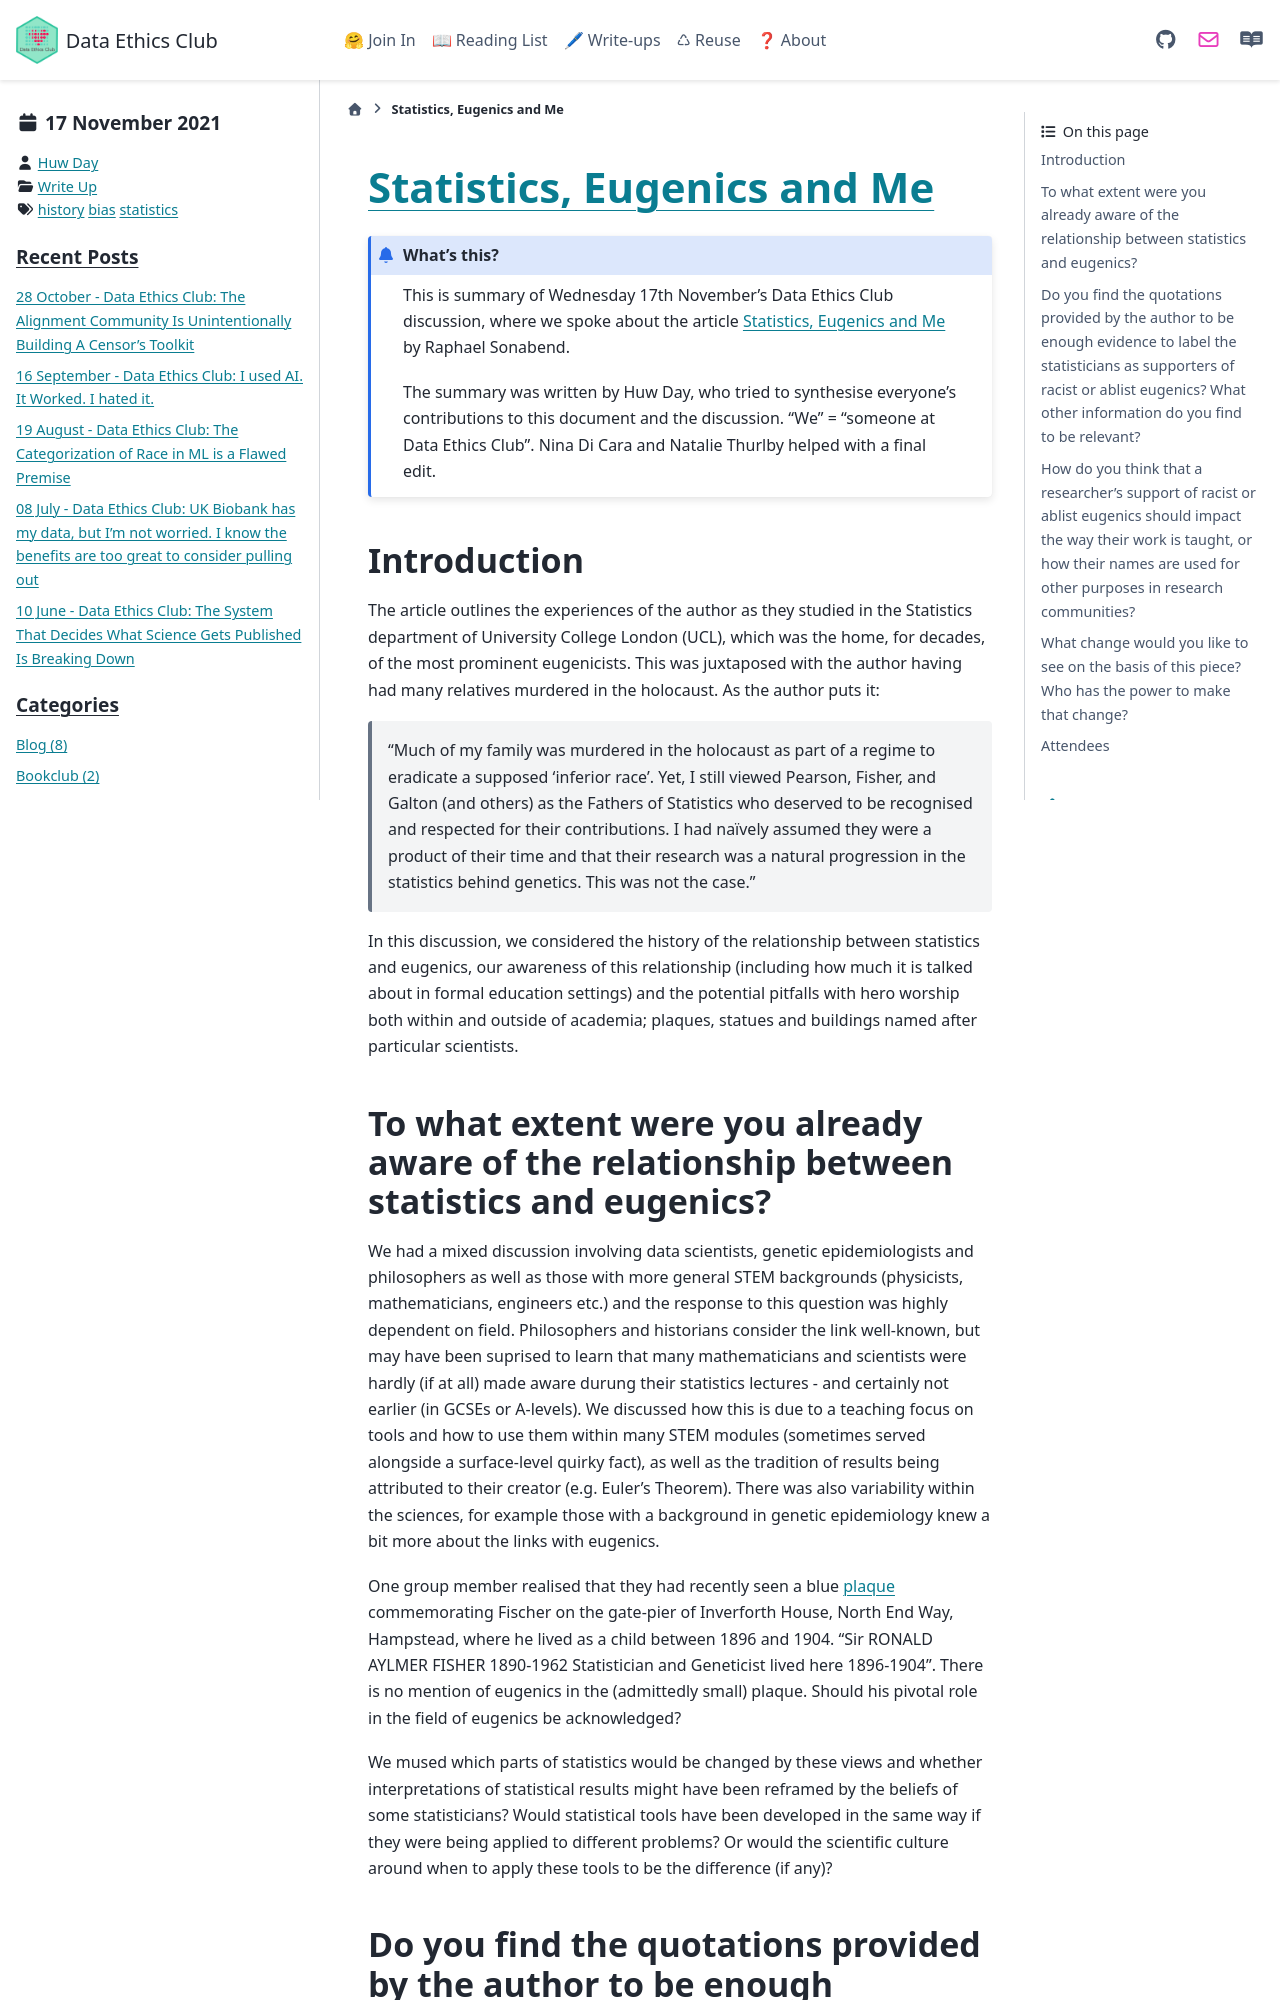

repository: very-good-science/data-ethics-club · page: write_ups/2021-11-17_writeup.html · generator: sphinx

---
blogpost: true
date: November 17, 2021
author: Huw Day
category: Write Up
tags: history, bias, statistics
---


# [Statistics, Eugenics and Me](https://towardsdatascience.com/statistics-eugenics-and-me-29eaf43efac7)
<!--Please don't edit the info panel below-->

```{admonition} What's this? 
This is summary of Wednesday 17th November's Data Ethics Club discussion, where we spoke about the article [Statistics, Eugenics and Me](https://towardsdatascience.com/statistics-eugenics-and-me-29eaf43efac7) by Raphael Sonabend.

The summary was written by Huw Day, who tried to synthesise everyone's contributions to this document and the discussion. "We" = "someone at Data Ethics Club". 
Nina Di Cara and Natalie Thurlby helped with a final edit.
```
## Introduction

The article outlines the experiences of the author as they studied in the Statistics department of University College London (UCL), which was the home, for decades, of the most prominent eugenicists. 
This was juxtaposed with the author having had many relatives murdered in the holocaust. As the author puts it:

> "Much of my family was murdered in the holocaust as part of a regime to eradicate a supposed 'inferior race'. 
> Yet, I still viewed Pearson, Fisher, and Galton (and others) as the Fathers of Statistics who deserved to be recognised and respected for their contributions. 
> I had naïvely assumed they were a product of their time and that their research was a natural progression in the statistics behind genetics. This was not the case."

In this discussion, we considered the history of the relationship between statistics and eugenics, our awareness of this relationship (including how much it is talked about in formal education settings) and the potential pitfalls with hero worship both within and outside of academia; plaques, statues and buildings named after particular scientists.

## To what extent were you already aware of the relationship between statistics and eugenics?

We had a mixed discussion involving data scientists, genetic epidemiologists and philosophers as well as those with more general STEM backgrounds (physicists, mathematicians, engineers etc.) and the response to this question was highly dependent on field. 
Philosophers and historians consider the link well-known, but may have been suprised to learn that many mathematicians and scientists were hardly (if at all) made aware durung their statistics lectures - and certainly not earlier (in GCSEs or A-levels).
We discussed how this is due to a teaching focus on tools and how to use them within many STEM modules (sometimes served alongside a surface-level quirky fact), as well as the tradition of results being attributed to their creator (e.g. Euler's Theorem).
There was also variability within the sciences, for example those with a background in genetic epidemiology knew a bit more about the links with eugenics.

One group member realised that they had recently seen a blue [plaque](https://www.english-heritage.org.uk/visit/blue-plaques/ronald-aylmer-fisher/) commemorating Fischer on the gate-pier of Inverforth House, North End Way, Hampstead, where he lived as a child between 1896 and 1904.
"Sir RONALD AYLMER FISHER 1890-1962 Statistician and Geneticist lived here 1896-1904". There is no mention of eugenics in the (admittedly small) plaque. Should his pivotal role in the field of eugenics be acknowledged? 

We mused which parts of statistics would be changed by these views and whether interpretations of statistical results might have been reframed by the beliefs of some statisticians? 
Would statistical tools have been developed in the same way if they were being applied to different problems? 
Or would the scientific culture around when to apply these tools to be the difference (if any)?
